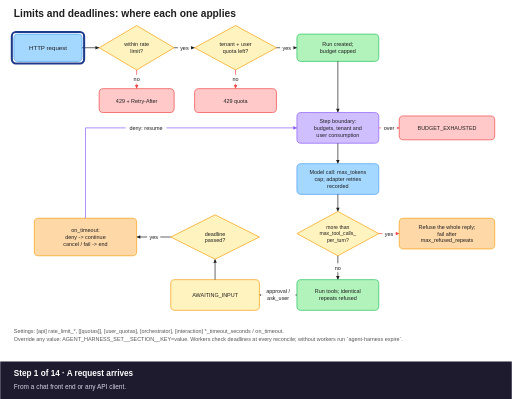
t = 0.00 s
t = 1.55 s: frame unchanged from t = 0.00 s, image omitted
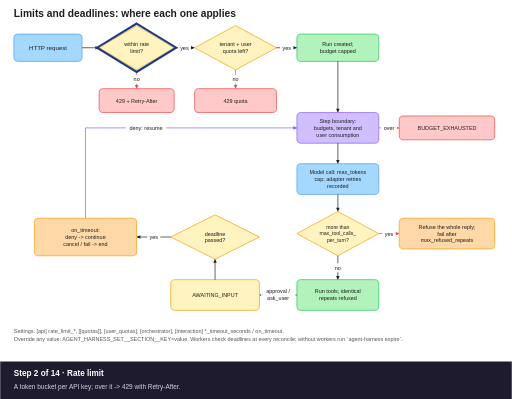
t = 3.13 s
t = 5.05 s: frame unchanged from t = 3.13 s, image omitted
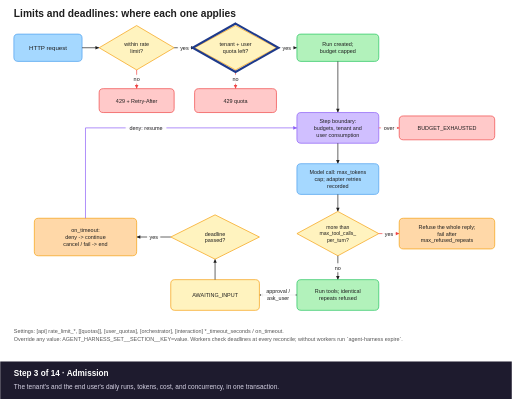
t = 6.60 s
t = 8.18 s: frame unchanged from t = 6.60 s, image omitted

The animated SVG that drew these frames (rendered in a browser with its animation timeline set to each time). Animation: 58 SMIL elements (animate=43,animateMotion=15); frames cover the first 8.18 s, repeats indefinitely.

<svg xmlns="http://www.w3.org/2000/svg" viewBox="0 0 1500 1170" width="1500" height="1170" font-family="Helvetica, Arial, sans-serif">
<rect width="1500" height="1170" fill="#ffffff"/>
<text x="40" y="50" font-size="30" fill="#1e1e1e" font-weight="bold"><tspan x="40" dy="0">Limits and deadlines: where each one applies</tspan></text>
<g class="node" id="n-req"><rect x="40" y="100" width="200" height="80" rx="12" fill="#a5d8ff" stroke="#4a9eed" stroke-width="2"/><text font-size="18" text-anchor="middle" fill="#1e1e1e"><tspan x="140.0" y="146.3">HTTP request</tspan></text></g>
<g class="edge" id="e-l1"><polyline points="240,140 290,140" fill="none" stroke="#1e1e1e" stroke-width="2"/><polygon points="290,140 279.2,145.2 279.2,134.8" fill="#1e1e1e"/></g>
<g class="node" id="n-rate"><polygon points="400.0,75 510,140.0 400.0,205 290,140.0" fill="#fff3bf" stroke="#f59e0b" stroke-width="2"/><text font-size="16" text-anchor="middle" fill="#1e1e1e"><tspan x="400.0" y="135.6">within rate</tspan><tspan x="400.0" y="155.6">limit?</tspan></text></g>
<g class="edge" id="e-l_rate"><polyline points="400,205 400,260" fill="none" stroke="#ef4444" stroke-width="2"/><polygon points="400,260 394.8,249.2 405.2,249.2" fill="#ef4444"/></g>
<g class="node" id="n-e_rate"><rect x="290" y="260" width="220" height="70" rx="12" fill="#ffc9c9" stroke="#ef4444" stroke-width="2"/><text font-size="16" text-anchor="middle" fill="#1e1e1e"><tspan x="400.0" y="300.6">429 + Retry-After</tspan></text></g>
<g class="edge" id="e-l2"><polyline points="510,140 570,140" fill="none" stroke="#1e1e1e" stroke-width="2"/><polygon points="570,140 559.2,145.2 559.2,134.8" fill="#1e1e1e"/></g>
<g class="node" id="n-quota"><polygon points="690.0,75 810,140.0 690.0,205 570,140.0" fill="#fff3bf" stroke="#f59e0b" stroke-width="2"/><text font-size="16" text-anchor="middle" fill="#1e1e1e"><tspan x="690.0" y="135.6">tenant + user</tspan><tspan x="690.0" y="155.6">quota left?</tspan></text></g>
<g class="edge" id="e-l_quota"><polyline points="690,205 690,260" fill="none" stroke="#ef4444" stroke-width="2"/><polygon points="690,260 684.8,249.2 695.2,249.2" fill="#ef4444"/></g>
<g class="node" id="n-e_quota"><rect x="570" y="260" width="240" height="70" rx="12" fill="#ffc9c9" stroke="#ef4444" stroke-width="2"/><text font-size="16" text-anchor="middle" fill="#1e1e1e"><tspan x="690.0" y="300.6">429 quota</tspan></text></g>
<g class="edge" id="e-l3"><polyline points="810,140 870,140" fill="none" stroke="#1e1e1e" stroke-width="2"/><polygon points="870,140 859.2,145.2 859.2,134.8" fill="#1e1e1e"/></g>
<g class="node" id="n-run"><rect x="870" y="100" width="240" height="80" rx="12" fill="#b2f2bb" stroke="#22c55e" stroke-width="2"/><text font-size="16" text-anchor="middle" fill="#1e1e1e"><tspan x="990.0" y="135.6">Run created;</tspan><tspan x="990.0" y="155.6">budget capped</tspan></text></g>
<g class="edge" id="e-l4"><polyline points="990,180 990,330" fill="none" stroke="#1e1e1e" stroke-width="2"/><polygon points="990,330 984.8,319.2 995.2,319.2" fill="#1e1e1e"/></g>
<g class="node" id="n-step"><rect x="870" y="330" width="240" height="90" rx="12" fill="#d0bfff" stroke="#8b5cf6" stroke-width="2"/><text font-size="16" text-anchor="middle" fill="#1e1e1e"><tspan x="990.0" y="360.6">Step boundary:</tspan><tspan x="990.0" y="380.6">budgets, tenant and</tspan><tspan x="990.0" y="400.6">user consumption</tspan></text></g>
<g class="edge" id="e-l_budget"><polyline points="1110,375 1170,375" fill="none" stroke="#ef4444" stroke-width="2"/><polygon points="1170,375 1159.2,380.2 1159.2,369.8" fill="#ef4444"/></g>
<g class="node" id="n-exhausted"><rect x="1170" y="340" width="280" height="70" rx="12" fill="#ffc9c9" stroke="#ef4444" stroke-width="2"/><text font-size="16" text-anchor="middle" fill="#1e1e1e"><tspan x="1310.0" y="380.6">BUDGET_EXHAUSTED</tspan></text></g>
<g class="edge" id="e-l5"><polyline points="990,420 990,480" fill="none" stroke="#1e1e1e" stroke-width="2"/><polygon points="990,480 984.8,469.2 995.2,469.2" fill="#1e1e1e"/></g>
<g class="node" id="n-model"><rect x="870" y="480" width="240" height="90" rx="12" fill="#a5d8ff" stroke="#4a9eed" stroke-width="2"/><text font-size="16" text-anchor="middle" fill="#1e1e1e"><tspan x="990.0" y="510.6">Model call: max_tokens</tspan><tspan x="990.0" y="530.6">cap; adapter retries</tspan><tspan x="990.0" y="550.6">recorded</tspan></text></g>
<g class="edge" id="e-l6"><polyline points="990,570 990,620" fill="none" stroke="#1e1e1e" stroke-width="2"/><polygon points="990,620 984.8,609.2 995.2,609.2" fill="#1e1e1e"/></g>
<g class="node" id="n-calls"><polygon points="990.0,620 1110,685.0 990.0,750 870,685.0" fill="#fff3bf" stroke="#f59e0b" stroke-width="2"/><text font-size="15" text-anchor="middle" fill="#1e1e1e"><tspan x="990.0" y="671.5">more than</tspan><tspan x="990.0" y="690.2">max_tool_calls_</tspan><tspan x="990.0" y="709.0">per_turn?</tspan></text></g>
<g class="edge" id="e-l_calls"><polyline points="1110,685 1170,685" fill="none" stroke="#ef4444" stroke-width="2"/><polygon points="1170,685 1159.2,690.2 1159.2,679.8" fill="#ef4444"/></g>
<g class="node" id="n-refuse"><rect x="1170" y="640" width="280" height="90" rx="12" fill="#ffd8a8" stroke="#f59e0b" stroke-width="2"/><text font-size="16" text-anchor="middle" fill="#1e1e1e"><tspan x="1310.0" y="670.6">Refuse the whole reply;</tspan><tspan x="1310.0" y="690.6">fail after</tspan><tspan x="1310.0" y="710.6">max_refused_repeats</tspan></text></g>
<g class="edge" id="e-l7"><polyline points="990,750 990,820" fill="none" stroke="#1e1e1e" stroke-width="2"/><polygon points="990,820 984.8,809.2 995.2,809.2" fill="#1e1e1e"/></g>
<g class="node" id="n-tools"><rect x="870" y="820" width="240" height="90" rx="12" fill="#b2f2bb" stroke="#22c55e" stroke-width="2"/><text font-size="16" text-anchor="middle" fill="#1e1e1e"><tspan x="990.0" y="860.6">Run tools; identical</tspan><tspan x="990.0" y="880.6">repeats refused</tspan></text></g>
<g class="edge" id="e-l8"><polyline points="870,865 760,865" fill="none" stroke="#1e1e1e" stroke-width="2"/><polygon points="760,865 770.8,859.8 770.8,870.2" fill="#1e1e1e"/></g>
<g class="node" id="n-paused"><rect x="500" y="820" width="260" height="90" rx="12" fill="#fff3bf" stroke="#f59e0b" stroke-width="2"/><text font-size="16" text-anchor="middle" fill="#1e1e1e"><tspan x="630.0" y="870.6">AWAITING_INPUT</tspan></text></g>
<g class="edge" id="e-l9"><polyline points="630,820 630,760" fill="none" stroke="#1e1e1e" stroke-width="2"/><polygon points="630,760 635.2,770.8 624.8,770.8" fill="#1e1e1e"/></g>
<g class="node" id="n-deadline"><polygon points="630.0,630 760,695.0 630.0,760 500,695.0" fill="#fff3bf" stroke="#f59e0b" stroke-width="2"/><text font-size="16" text-anchor="middle" fill="#1e1e1e"><tspan x="630.0" y="690.6">deadline</tspan><tspan x="630.0" y="710.6">passed?</tspan></text></g>
<g class="edge" id="e-l10"><polyline points="500,695 400,695" fill="none" stroke="#1e1e1e" stroke-width="2"/><polygon points="400,695 410.8,689.8 410.8,700.2" fill="#1e1e1e"/></g>
<g class="node" id="n-action"><rect x="100" y="640" width="300" height="110" rx="12" fill="#ffd8a8" stroke="#f59e0b" stroke-width="2"/><text font-size="16" text-anchor="middle" fill="#1e1e1e"><tspan x="250.0" y="680.6">on_timeout:</tspan><tspan x="250.0" y="700.6">deny -&gt; continue</tspan><tspan x="250.0" y="720.6">cancel / fail -&gt; end</tspan></text></g>
<g class="edge" id="e-l_resume"><polyline points="250,640 250,375 870,375" fill="none" stroke="#8b5cf6" stroke-width="2"/><polygon points="870,375 859.2,380.2 859.2,369.8" fill="#8b5cf6"/></g>
<text x="40" y="976" font-size="16" fill="#555555" font-weight="normal"><tspan x="40" dy="0">Settings: [api] rate_limit_*, [[quotas]], [user_quotas], [orchestrator], [interaction] *_timeout_seconds / on_timeout.</tspan></text>
<text x="40" y="1001" font-size="16" fill="#555555" font-weight="normal"><tspan x="40" dy="0">Override any value: AGENT_HARNESS_SET__SECTION__KEY=value.  Workers check deadlines at every reconcile; without workers run `agent-harness expire`.</tspan></text>
<rect x="385.04" y="219.5" width="29.92" height="26" rx="4" fill="#ffffff" fill-opacity="0.92"/>
<text font-size="16" text-anchor="middle" fill="#1e1e1e"><tspan x="400.0" y="238.1">no</tspan></text>
<rect x="520.56" y="127.0" width="38.88" height="26" rx="4" fill="#ffffff" fill-opacity="0.92"/>
<text font-size="16" text-anchor="middle" fill="#1e1e1e"><tspan x="540.0" y="145.6">yes</tspan></text>
<rect x="675.04" y="219.5" width="29.92" height="26" rx="4" fill="#ffffff" fill-opacity="0.92"/>
<text font-size="16" text-anchor="middle" fill="#1e1e1e"><tspan x="690.0" y="238.1">no</tspan></text>
<rect x="820.56" y="127.0" width="38.88" height="26" rx="4" fill="#ffffff" fill-opacity="0.92"/>
<text font-size="16" text-anchor="middle" fill="#1e1e1e"><tspan x="840.0" y="145.6">yes</tspan></text>
<rect x="1116.08" y="362.0" width="47.84" height="26" rx="4" fill="#ffffff" fill-opacity="0.92"/>
<text font-size="16" text-anchor="middle" fill="#1e1e1e"><tspan x="1140.0" y="380.6">over</tspan></text>
<rect x="1120.56" y="672.0" width="38.88" height="26" rx="4" fill="#ffffff" fill-opacity="0.92"/>
<text font-size="16" text-anchor="middle" fill="#1e1e1e"><tspan x="1140.0" y="690.6">yes</tspan></text>
<rect x="975.04" y="772.0" width="29.92" height="26" rx="4" fill="#ffffff" fill-opacity="0.92"/>
<text font-size="16" text-anchor="middle" fill="#1e1e1e"><tspan x="990.0" y="790.6">no</tspan></text>
<rect x="764.2" y="842.0" width="101.60000000000001" height="46" rx="4" fill="#ffffff" fill-opacity="0.92"/>
<text font-size="16" text-anchor="middle" fill="#1e1e1e"><tspan x="815.0" y="860.6">approval /</tspan><tspan x="815.0" y="880.6">ask_user</tspan></text>
<rect x="430.56" y="682.0" width="38.88" height="26" rx="4" fill="#ffffff" fill-opacity="0.92"/>
<text font-size="16" text-anchor="middle" fill="#1e1e1e"><tspan x="450.0" y="700.6">yes</tspan></text>
<rect x="367.74" y="362.0" width="119.52000000000001" height="26" rx="4" fill="#ffffff" fill-opacity="0.92"/>
<text font-size="16" text-anchor="middle" fill="#1e1e1e"><tspan x="427.5" y="380.6">deny: resume</tspan></text>
<g opacity="0"><rect x="34" y="94" width="212" height="92" rx="12" fill="none" stroke="#1e3a8a" stroke-width="6"/><animate attributeName="opacity" dur="46.93s" repeatCount="indefinite" calcMode="discrete" values="1;0" keyTimes="0.0000;0.0554"/></g>
<g opacity="0"><polygon points="400.0,69 516,140.0 400.0,211 284,140.0" fill="none" stroke="#1e3a8a" stroke-width="6"/><animate attributeName="opacity" dur="46.93s" repeatCount="indefinite" calcMode="discrete" values="0;1;0" keyTimes="0.0000;0.0661;0.1215"/></g>
<g opacity="0"><polygon points="690.0,69 816,140.0 690.0,211 564,140.0" fill="none" stroke="#1e3a8a" stroke-width="6"/><animate attributeName="opacity" dur="46.93s" repeatCount="indefinite" calcMode="discrete" values="0;1;0" keyTimes="0.0000;0.1321;0.1875"/></g>
<g opacity="0"><rect x="864" y="94" width="252" height="92" rx="12" fill="none" stroke="#1e3a8a" stroke-width="6"/><animate attributeName="opacity" dur="46.93s" repeatCount="indefinite" calcMode="discrete" values="0;1;0" keyTimes="0.0000;0.1982;0.2536"/></g>
<g opacity="0"><rect x="864" y="324" width="252" height="102" rx="12" fill="none" stroke="#1e3a8a" stroke-width="6"/><animate attributeName="opacity" dur="46.93s" repeatCount="indefinite" calcMode="discrete" values="0;1;0" keyTimes="0.0000;0.2669;0.3223"/></g>
<g opacity="0"><rect x="1164" y="334" width="292" height="82" rx="12" fill="none" stroke="#1e3a8a" stroke-width="6"/><animate attributeName="opacity" dur="46.93s" repeatCount="indefinite" calcMode="discrete" values="0;1;0" keyTimes="0.0000;0.3330;0.3884"/></g>
<g opacity="0"><rect x="864" y="474" width="252" height="102" rx="12" fill="none" stroke="#1e3a8a" stroke-width="6"/><animate attributeName="opacity" dur="46.93s" repeatCount="indefinite" calcMode="discrete" values="0;1;0" keyTimes="0.0000;0.4161;0.4715"/></g>
<g opacity="0"><polygon points="990.0,614 1116,685.0 990.0,756 864,685.0" fill="none" stroke="#1e3a8a" stroke-width="6"/><animate attributeName="opacity" dur="46.93s" repeatCount="indefinite" calcMode="discrete" values="0;1;0" keyTimes="0.0000;0.4822;0.5376"/></g>
<g opacity="0"><rect x="1164" y="634" width="292" height="102" rx="12" fill="none" stroke="#1e3a8a" stroke-width="6"/><animate attributeName="opacity" dur="46.93s" repeatCount="indefinite" calcMode="discrete" values="0;1;0" keyTimes="0.0000;0.5482;0.6036"/></g>
<g opacity="0"><rect x="864" y="814" width="252" height="102" rx="12" fill="none" stroke="#1e3a8a" stroke-width="6"/><animate attributeName="opacity" dur="46.93s" repeatCount="indefinite" calcMode="discrete" values="0;1;0" keyTimes="0.0000;0.6313;0.6867"/></g>
<g opacity="0"><rect x="494" y="814" width="272" height="102" rx="12" fill="none" stroke="#1e3a8a" stroke-width="6"/><animate attributeName="opacity" dur="46.93s" repeatCount="indefinite" calcMode="discrete" values="0;1;0" keyTimes="0.0000;0.6974;0.7528"/></g>
<g opacity="0"><polygon points="630.0,624 766,695.0 630.0,766 494,695.0" fill="none" stroke="#1e3a8a" stroke-width="6"/><animate attributeName="opacity" dur="46.93s" repeatCount="indefinite" calcMode="discrete" values="0;1;0" keyTimes="0.0000;0.7635;0.8189"/></g>
<g opacity="0"><rect x="94" y="634" width="312" height="122" rx="12" fill="none" stroke="#1e3a8a" stroke-width="6"/><animate attributeName="opacity" dur="46.93s" repeatCount="indefinite" calcMode="discrete" values="0;1;0" keyTimes="0.0000;0.8295;0.8849"/></g>
<g opacity="0"><rect x="864" y="324" width="252" height="102" rx="12" fill="none" stroke="#1e3a8a" stroke-width="6"/><animate attributeName="opacity" dur="46.93s" repeatCount="indefinite" calcMode="discrete" values="0;1;0" keyTimes="0.0000;0.9233;0.9787"/></g>
<g opacity="0"><animate attributeName="opacity" dur="46.93s" repeatCount="indefinite" calcMode="discrete" values="0;1;0" keyTimes="0.0000;0.0554;0.0661"/><g><circle r="11" fill="#1e3a8a" fill-opacity="0.2"/><circle r="6" fill="#1e3a8a" stroke="#ffffff" stroke-width="2"/><animateMotion dur="46.93s" repeatCount="indefinite" calcMode="linear" path="M240.0,140.0 L290.0,140.0" keyTimes="0;0.0554;0.0661;1" keyPoints="0;0;1;1"/></g></g>
<g opacity="0"><animate attributeName="opacity" dur="46.93s" repeatCount="indefinite" calcMode="discrete" values="0;1;0" keyTimes="0.0000;0.1215;0.1321"/><g><circle r="11" fill="#1e3a8a" fill-opacity="0.2"/><circle r="6" fill="#1e3a8a" stroke="#ffffff" stroke-width="2"/><animateMotion dur="46.93s" repeatCount="indefinite" calcMode="linear" path="M510.0,140.0 L570.0,140.0" keyTimes="0;0.1215;0.1321;1" keyPoints="0;0;1;1"/></g></g>
<g opacity="0"><animate attributeName="opacity" dur="46.93s" repeatCount="indefinite" calcMode="discrete" values="0;1;0" keyTimes="0.0000;0.1875;0.1982"/><g><circle r="11" fill="#1e3a8a" fill-opacity="0.2"/><circle r="6" fill="#1e3a8a" stroke="#ffffff" stroke-width="2"/><animateMotion dur="46.93s" repeatCount="indefinite" calcMode="linear" path="M810.0,140.0 L870.0,140.0" keyTimes="0;0.1875;0.1982;1" keyPoints="0;0;1;1"/></g></g>
<g opacity="0"><animate attributeName="opacity" dur="46.93s" repeatCount="indefinite" calcMode="discrete" values="0;1;0" keyTimes="0.0000;0.2536;0.2669"/><g><circle r="11" fill="#1e3a8a" fill-opacity="0.2"/><circle r="6" fill="#1e3a8a" stroke="#ffffff" stroke-width="2"/><animateMotion dur="46.93s" repeatCount="indefinite" calcMode="linear" path="M990.0,180.0 L990.0,330.0" keyTimes="0;0.2536;0.2669;1" keyPoints="0;0;1;1"/></g></g>
<g opacity="0"><animate attributeName="opacity" dur="46.93s" repeatCount="indefinite" calcMode="discrete" values="0;1;0" keyTimes="0.0000;0.3223;0.3330"/><g><circle r="11" fill="#1e3a8a" fill-opacity="0.2"/><circle r="6" fill="#1e3a8a" stroke="#ffffff" stroke-width="2"/><animateMotion dur="46.93s" repeatCount="indefinite" calcMode="linear" path="M1110.0,375.0 L1170.0,375.0" keyTimes="0;0.3223;0.3330;1" keyPoints="0;0;1;1"/></g></g>
<g opacity="0"><animate attributeName="opacity" dur="46.93s" repeatCount="indefinite" calcMode="discrete" values="0;1;0" keyTimes="0.0000;0.3884;0.3990"/><g><circle r="11" fill="#1e3a8a" fill-opacity="0.2"/><circle r="6" fill="#1e3a8a" stroke="#ffffff" stroke-width="2"/><animateMotion dur="46.93s" repeatCount="indefinite" calcMode="linear" path="M1170.0,375.0 L1110.0,375.0" keyTimes="0;0.3884;0.3990;1" keyPoints="0;0;1;1"/></g></g>
<g opacity="0"><animate attributeName="opacity" dur="46.93s" repeatCount="indefinite" calcMode="discrete" values="0;1;0" keyTimes="0.0000;0.4054;0.4161"/><g><circle r="11" fill="#1e3a8a" fill-opacity="0.2"/><circle r="6" fill="#1e3a8a" stroke="#ffffff" stroke-width="2"/><animateMotion dur="46.93s" repeatCount="indefinite" calcMode="linear" path="M990.0,420.0 L990.0,480.0" keyTimes="0;0.4054;0.4161;1" keyPoints="0;0;1;1"/></g></g>
<g opacity="0"><animate attributeName="opacity" dur="46.93s" repeatCount="indefinite" calcMode="discrete" values="0;1;0" keyTimes="0.0000;0.4715;0.4822"/><g><circle r="11" fill="#1e3a8a" fill-opacity="0.2"/><circle r="6" fill="#1e3a8a" stroke="#ffffff" stroke-width="2"/><animateMotion dur="46.93s" repeatCount="indefinite" calcMode="linear" path="M990.0,570.0 L990.0,620.0" keyTimes="0;0.4715;0.4822;1" keyPoints="0;0;1;1"/></g></g>
<g opacity="0"><animate attributeName="opacity" dur="46.93s" repeatCount="indefinite" calcMode="discrete" values="0;1;0" keyTimes="0.0000;0.5376;0.5482"/><g><circle r="11" fill="#1e3a8a" fill-opacity="0.2"/><circle r="6" fill="#1e3a8a" stroke="#ffffff" stroke-width="2"/><animateMotion dur="46.93s" repeatCount="indefinite" calcMode="linear" path="M1110.0,685.0 L1170.0,685.0" keyTimes="0;0.5376;0.5482;1" keyPoints="0;0;1;1"/></g></g>
<g opacity="0"><animate attributeName="opacity" dur="46.93s" repeatCount="indefinite" calcMode="discrete" values="0;1;0" keyTimes="0.0000;0.6036;0.6143"/><g><circle r="11" fill="#1e3a8a" fill-opacity="0.2"/><circle r="6" fill="#1e3a8a" stroke="#ffffff" stroke-width="2"/><animateMotion dur="46.93s" repeatCount="indefinite" calcMode="linear" path="M1170.0,685.0 L1110.0,685.0" keyTimes="0;0.6036;0.6143;1" keyPoints="0;0;1;1"/></g></g>
<g opacity="0"><animate attributeName="opacity" dur="46.93s" repeatCount="indefinite" calcMode="discrete" values="0;1;0" keyTimes="0.0000;0.6207;0.6313"/><g><circle r="11" fill="#1e3a8a" fill-opacity="0.2"/><circle r="6" fill="#1e3a8a" stroke="#ffffff" stroke-width="2"/><animateMotion dur="46.93s" repeatCount="indefinite" calcMode="linear" path="M990.0,750.0 L990.0,820.0" keyTimes="0;0.6207;0.6313;1" keyPoints="0;0;1;1"/></g></g>
<g opacity="0"><animate attributeName="opacity" dur="46.93s" repeatCount="indefinite" calcMode="discrete" values="0;1;0" keyTimes="0.0000;0.6867;0.6974"/><g><circle r="11" fill="#1e3a8a" fill-opacity="0.2"/><circle r="6" fill="#1e3a8a" stroke="#ffffff" stroke-width="2"/><animateMotion dur="46.93s" repeatCount="indefinite" calcMode="linear" path="M870.0,865.0 L760.0,865.0" keyTimes="0;0.6867;0.6974;1" keyPoints="0;0;1;1"/></g></g>
<g opacity="0"><animate attributeName="opacity" dur="46.93s" repeatCount="indefinite" calcMode="discrete" values="0;1;0" keyTimes="0.0000;0.7528;0.7635"/><g><circle r="11" fill="#1e3a8a" fill-opacity="0.2"/><circle r="6" fill="#1e3a8a" stroke="#ffffff" stroke-width="2"/><animateMotion dur="46.93s" repeatCount="indefinite" calcMode="linear" path="M630.0,820.0 L630.0,760.0" keyTimes="0;0.7528;0.7635;1" keyPoints="0;0;1;1"/></g></g>
<g opacity="0"><animate attributeName="opacity" dur="46.93s" repeatCount="indefinite" calcMode="discrete" values="0;1;0" keyTimes="0.0000;0.8189;0.8295"/><g><circle r="11" fill="#1e3a8a" fill-opacity="0.2"/><circle r="6" fill="#1e3a8a" stroke="#ffffff" stroke-width="2"/><animateMotion dur="46.93s" repeatCount="indefinite" calcMode="linear" path="M500.0,695.0 L400.0,695.0" keyTimes="0;0.8189;0.8295;1" keyPoints="0;0;1;1"/></g></g>
<g opacity="0"><animate attributeName="opacity" dur="46.93s" repeatCount="indefinite" calcMode="discrete" values="0;1;0" keyTimes="0.0000;0.8849;0.9233"/><g><circle r="11" fill="#1e3a8a" fill-opacity="0.2"/><circle r="6" fill="#1e3a8a" stroke="#ffffff" stroke-width="2"/><animateMotion dur="46.93s" repeatCount="indefinite" calcMode="linear" path="M250.0,640.0 L250.0,375.0 L870.0,375.0" keyTimes="0;0.8849;0.9233;1" keyPoints="0;0;1;1"/></g></g>
<rect x="0" y="1060" width="1500" height="110" fill="#1e1b2e"/>
<g opacity="0"><animate attributeName="opacity" dur="46.93s" repeatCount="indefinite" calcMode="discrete" values="1;0" keyTimes="0.0000;0.0661"/><text x="40" y="1102" font-size="24" font-weight="bold" fill="#ffffff">Step 1 of 14 · A request arrives</text><text x="40" y="1140" font-size="19" fill="#d6d3e4">From a chat front end or any API client.</text></g>
<g opacity="0"><animate attributeName="opacity" dur="46.93s" repeatCount="indefinite" calcMode="discrete" values="0;1;0" keyTimes="0.0000;0.0661;0.1321"/><text x="40" y="1102" font-size="24" font-weight="bold" fill="#ffffff">Step 2 of 14 · Rate limit</text><text x="40" y="1140" font-size="19" fill="#d6d3e4">A token bucket per API key; over it -&gt; 429 with Retry-After.</text></g>
<g opacity="0"><animate attributeName="opacity" dur="46.93s" repeatCount="indefinite" calcMode="discrete" values="0;1;0" keyTimes="0.0000;0.1321;0.1982"/><text x="40" y="1102" font-size="24" font-weight="bold" fill="#ffffff">Step 3 of 14 · Admission</text><text x="40" y="1140" font-size="19" fill="#d6d3e4">The tenant&#x27;s and the end user&#x27;s daily runs, tokens, cost, and concurrency, in one transaction.</text></g>
<g opacity="0"><animate attributeName="opacity" dur="46.93s" repeatCount="indefinite" calcMode="discrete" values="0;1;0" keyTimes="0.0000;0.1982;0.2669"/><text x="40" y="1102" font-size="24" font-weight="bold" fill="#ffffff">Step 4 of 14 · Run created</text><text x="40" y="1140" font-size="19" fill="#d6d3e4">Its budget is capped to what the quotas granted.</text></g>
<g opacity="0"><animate attributeName="opacity" dur="46.93s" repeatCount="indefinite" calcMode="discrete" values="0;1;0" keyTimes="0.0000;0.2669;0.3330"/><text x="40" y="1102" font-size="24" font-weight="bold" fill="#ffffff">Step 5 of 14 · Every step</text><text x="40" y="1140" font-size="19" fill="#d6d3e4">Budgets and the tenant&#x27;s and user&#x27;s consumption are re-checked before each model call.</text></g>
<g opacity="0"><animate attributeName="opacity" dur="46.93s" repeatCount="indefinite" calcMode="discrete" values="0;1;0" keyTimes="0.0000;0.3330;0.4161"/><text x="40" y="1102" font-size="24" font-weight="bold" fill="#ffffff">Step 6 of 14 · Over a limit</text><text x="40" y="1140" font-size="19" fill="#d6d3e4">The run stops cleanly.</text></g>
<g opacity="0"><animate attributeName="opacity" dur="46.93s" repeatCount="indefinite" calcMode="discrete" values="0;1;0" keyTimes="0.0000;0.4161;0.4822"/><text x="40" y="1102" font-size="24" font-weight="bold" fill="#ffffff">Step 7 of 14 · Model call</text><text x="40" y="1140" font-size="19" fill="#d6d3e4">Replies are capped by max_tokens; adapter retries show up as provider_attempts.</text></g>
<g opacity="0"><animate attributeName="opacity" dur="46.93s" repeatCount="indefinite" calcMode="discrete" values="0;1;0" keyTimes="0.0000;0.4822;0.5482"/><text x="40" y="1102" font-size="24" font-weight="bold" fill="#ffffff">Step 8 of 14 · Too many tool calls?</text><text x="40" y="1140" font-size="19" fill="#d6d3e4">A runaway reply with too many calls is refused before any runs.</text></g>
<g opacity="0"><animate attributeName="opacity" dur="46.93s" repeatCount="indefinite" calcMode="discrete" values="0;1;0" keyTimes="0.0000;0.5482;0.6313"/><text x="40" y="1102" font-size="24" font-weight="bold" fill="#ffffff">Step 9 of 14 · Refused</text><text x="40" y="1140" font-size="19" fill="#d6d3e4">Each call gets a refusal; the model is asked again.</text></g>
<g opacity="0"><animate attributeName="opacity" dur="46.93s" repeatCount="indefinite" calcMode="discrete" values="0;1;0" keyTimes="0.0000;0.6313;0.6974"/><text x="40" y="1102" font-size="24" font-weight="bold" fill="#ffffff">Step 10 of 14 · Run the tools</text><text x="40" y="1140" font-size="19" fill="#d6d3e4">Identical repeated calls are refused too.</text></g>
<g opacity="0"><animate attributeName="opacity" dur="46.93s" repeatCount="indefinite" calcMode="discrete" values="0;1;0" keyTimes="0.0000;0.6974;0.7635"/><text x="40" y="1102" font-size="24" font-weight="bold" fill="#ffffff">Step 11 of 14 · Waiting for a person</text><text x="40" y="1140" font-size="19" fill="#d6d3e4">An approval or an ask_user question pauses the run.</text></g>
<g opacity="0"><animate attributeName="opacity" dur="46.93s" repeatCount="indefinite" calcMode="discrete" values="0;1;0" keyTimes="0.0000;0.7635;0.8295"/><text x="40" y="1102" font-size="24" font-weight="bold" fill="#ffffff">Step 12 of 14 · Deadline passed?</text><text x="40" y="1140" font-size="19" fill="#d6d3e4">approval_timeout_seconds / question_timeout_seconds; 0 waits forever.</text></g>
<g opacity="0"><animate attributeName="opacity" dur="46.93s" repeatCount="indefinite" calcMode="discrete" values="0;1;0" keyTimes="0.0000;0.8295;0.9233"/><text x="40" y="1102" font-size="24" font-weight="bold" fill="#ffffff">Step 13 of 14 · Resolve it</text><text x="40" y="1140" font-size="19" fill="#d6d3e4">deny (actor = timeout), cancel, or fail.</text></g>
<g opacity="0"><animate attributeName="opacity" dur="46.93s" repeatCount="indefinite" calcMode="discrete" values="0;1;0" keyTimes="0.0000;0.9233;1.0000"/><text x="40" y="1102" font-size="24" font-weight="bold" fill="#ffffff">Step 14 of 14 · Continue</text><text x="40" y="1140" font-size="19" fill="#d6d3e4">After a deny, a worker resumes the run at the next step.</text></g>
</svg>
